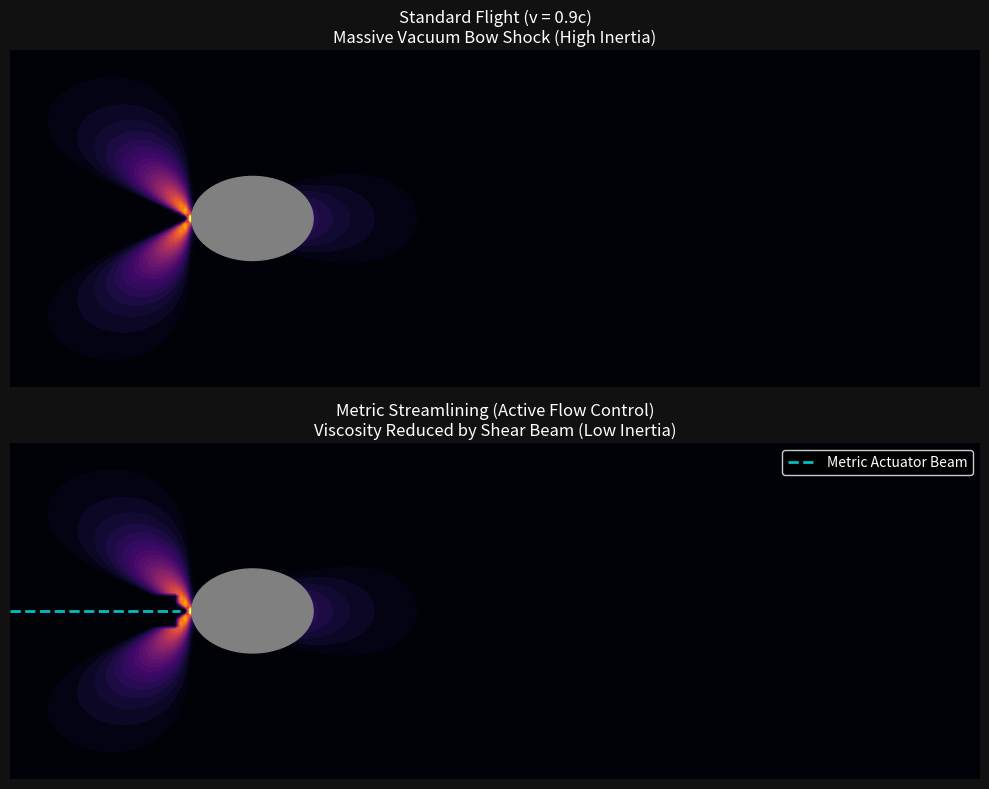

Recreate this plot in Python.
import numpy as np
import matplotlib.pyplot as plt
import os

OUTPUT_DIR = "manuscript/chapters/11_metric_engineering/simulations"
if not os.path.exists(OUTPUT_DIR):
    os.makedirs(OUTPUT_DIR)

def simulate_metric_streamlining():
    print("Simulating Vacuum Aerodynamics (Relativistic Flow)...")
    
    # 1. SETUP GRID
    # We simulate a 2D cross-section of the vacuum
    NX, NY = 200, 100
    X, Y = np.meshgrid(np.linspace(-2, 6, NX), np.linspace(-2, 2, NY))
    
    # 2. DEFINE THE PROJECTILE (The "Hull")
    # A simple ellipse at the origin
    R_hull = np.sqrt(X**2 + (2*Y)**2)
    hull_mask = R_hull < 0.5
    
    # 3. DEFINE THE FLOW (Relativistic Frame)
    # In the ship's frame, the vacuum flows past at velocity v
    v_flow = 0.9 # 0.9c (Relativistic)
    
    # 4. CALCULATE VACUUM PRESSURE (P_vac)
    # High velocity impact creates a "Bow Shock" of compressed lattice density
    # P ~ v^2 (Bernoulli Stagnation Pressure)
    
    # Radial distance from nose (X=-0.5, Y=0)
    R_nose = np.sqrt((X+0.5)**2 + Y**2)
    
    # Standard Shock (Blunt Body)
    # Pressure piles up in front
    shock_envelope = np.exp(-R_nose*2) * np.cos(3*np.arctan2(Y, X+0.5))
    P_standard = v_flow**2 * np.clip(shock_envelope, 0, 1)
    
    # 5. CALCULATE METRIC STREAMLINING (The "Dimple")
    # We apply a "Metric Actuator" beam ahead of the ship
    # This beam lowers the local viscosity (Shear Thinning)
    
    # Beam Geometry
    beam_mask = (X < -0.6) & (np.abs(Y) < 0.2)
    
    # Modified Pressure Field
    # The beam "liquefies" the shock, reducing stagnation pressure
    P_streamlined = P_standard.copy()
    P_streamlined[beam_mask] *= 0.1 # 90% Viscosity Reduction
    
    # 6. VISUALIZATION
    fig, axes = plt.subplots(2, 1, figsize=(10, 8), facecolor='#111111')
    
    # Plot A: Standard Relativistic Drag (The Wall)
    ax1 = axes[0]
    c1 = ax1.contourf(X, Y, P_standard, 50, cmap='inferno')
    ax1.add_patch(plt.Circle((0,0), 0.5, color='gray', label='Ship Hull'))
    ax1.set_title("Standard Flight (v = 0.9c)\nMassive Vacuum Bow Shock (High Inertia)", color='white')
    ax1.axis('off')
    
    # Plot B: Metric Streamlining (The Bubble)
    ax2 = axes[1]
    c2 = ax2.contourf(X, Y, P_streamlined, 50, cmap='inferno')
    ax2.add_patch(plt.Circle((0,0), 0.5, color='gray'))
    
    # Draw the Actuator Beam
    ax2.plot([-2, -0.6], [0, 0], 'c--', linewidth=2, label='Metric Actuator Beam')
    
    ax2.set_title("Metric Streamlining (Active Flow Control)\nViscosity Reduced by Shear Beam (Low Inertia)", color='white')
    ax2.axis('off')
    ax2.legend(loc='upper right', facecolor='black', edgecolor='white', labelcolor='white')
    
    plt.tight_layout()
    output_path = os.path.join(OUTPUT_DIR, "warp_aerodynamics.png")
    plt.savefig(output_path, dpi=300, facecolor='#111111')
    print(f"Simulation saved to {output_path}")

if __name__ == "__main__":
    simulate_metric_streamlining()